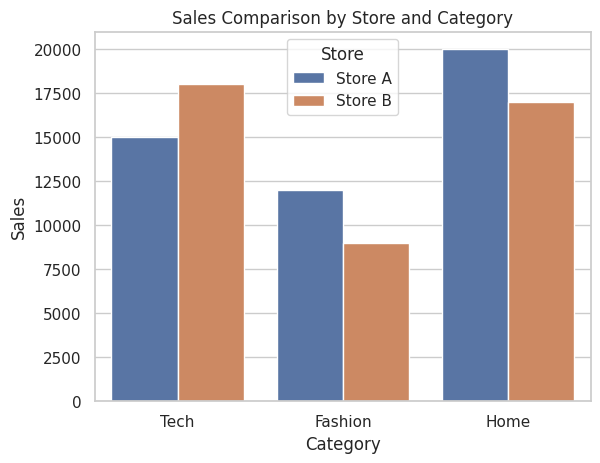

Source code (Python):
import seaborn as sns
import matplotlib.pyplot as plt
import pandas as pd

data = {
    'Category': ['Tech', 'Tech', 'Fashion', 'Fashion', 'Home', 'Home'],
    'Store': ['Store A', 'Store B', 'Store A', 'Store B', 'Store A', 'Store B'],
    'Sales': [15000, 18000, 12000, 9000, 20000, 17000]
}
df = pd.DataFrame(data)

sns.set_theme(style="whitegrid")
sns.barplot(data=df, x='Category', y='Sales', hue='Store')
plt.title('Sales Comparison by Store and Category')

plt.show()
